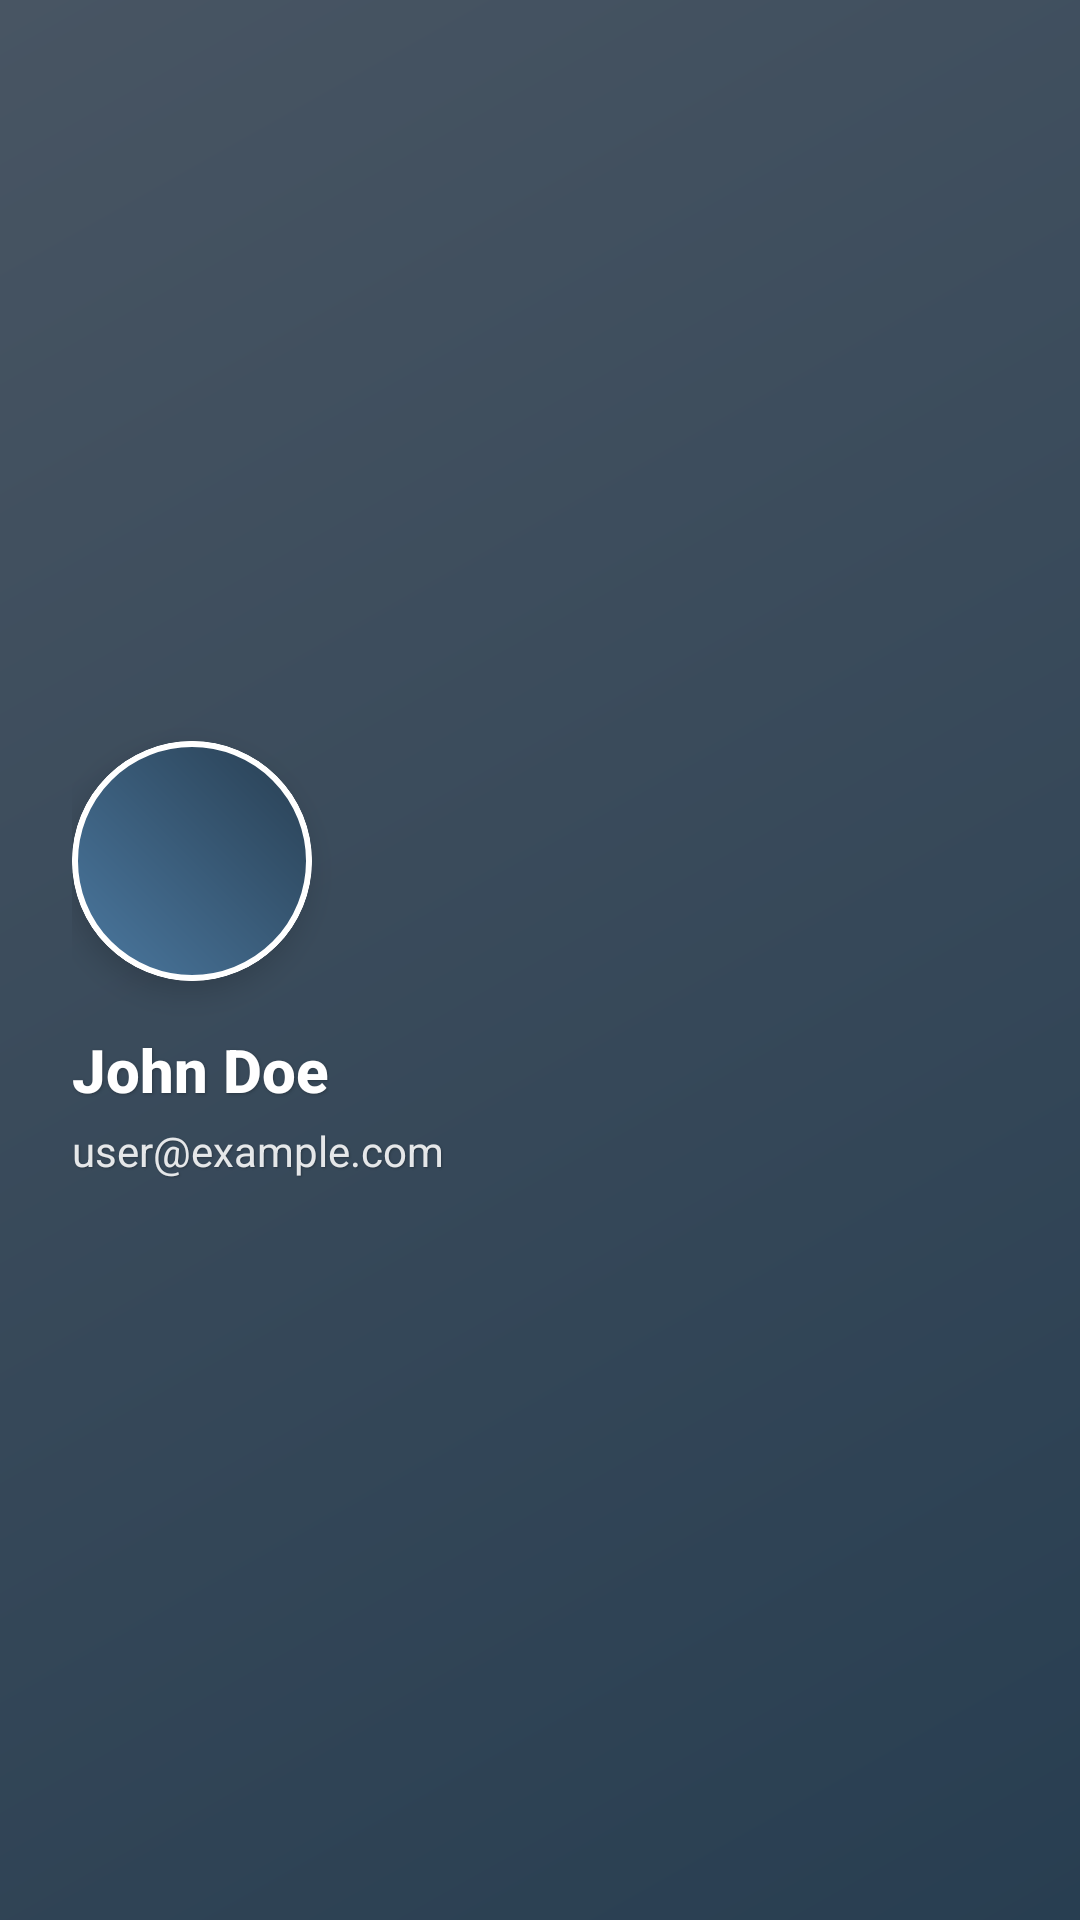

Reconstruct the res/layout file that produces this screen, plus the resources it refers to.
<!-- AndroidManifest.xml: application theme Base.Theme._1210733_1211088_CourseProject -->
<!-- res/layout/nav_header.xml -->
<LinearLayout xmlns:android="http://schemas.android.com/apk/res/android"
    xmlns:app="http://schemas.android.com/apk/res-auto"
    android:layout_width="match_parent"
    android:layout_height="200dp"
    android:background="@drawable/bg_gradient"
    android:orientation="vertical"
    android:gravity="center_vertical"
    android:padding="24dp">    
    <androidx.cardview.widget.CardView
        android:layout_width="80dp"
        android:layout_height="80dp"
        android:layout_marginBottom="16dp"
        app:cardCornerRadius="40dp"
        app:cardElevation="6dp"
        app:cardBackgroundColor="@android:color/white">        <ImageView
            android:id="@+id/nav_user_profile_photo"
            android:layout_width="match_parent"
            android:layout_height="match_parent"
            android:scaleType="centerCrop"
            android:src="@drawable/ic_person"
            android:background="@drawable/profile_photo_background"
            android:padding="20dp" />

    </androidx.cardview.widget.CardView>

    
    <TextView
        android:id="@+id/nav_user_name"
        android:layout_width="wrap_content"
        android:layout_height="wrap_content"
        android:text="John Doe"
        android:textColor="@android:color/white"
        android:textSize="20sp"
        android:textStyle="bold"
        android:fontFamily="sans-serif-medium"
        android:layout_marginBottom="4dp"
        android:shadowColor="#40000000"
        android:shadowDx="1"
        android:shadowDy="1"
        android:shadowRadius="2"/>

    
    <TextView
        android:id="@+id/nav_user_email"
        android:layout_width="wrap_content"
        android:layout_height="wrap_content"
        android:text="user@example.com"
        android:textColor="#E0FFFFFF"
        android:textSize="14sp"
        android:fontFamily="sans-serif"
        android:shadowColor="#40000000"
        android:shadowDx="1"
        android:shadowDy="1"
        android:shadowRadius="1"/>

</LinearLayout>
<!-- resources referenced by this layout -->
<resources>
  <!-- drawable bg_gradient (drawable) -->
  <shape xmlns:android="http://schemas.android.com/apk/res/android">
      <gradient
          android:startColor="#283E51"
          android:endColor="#485563"
          android:angle="135"/>
  </shape>
  <!-- drawable profile_photo_background (drawable) -->
  <?xml version="1.0" encoding="utf-8"?>
  <shape xmlns:android="http://schemas.android.com/apk/res/android"
      android:shape="oval">
      
      <gradient
          android:startColor="@color/colorAccent"
          android:endColor="@color/colorPrimary"
          android:angle="45" />
      
      <stroke
          android:width="2dp"
          android:color="@android:color/white" />
          
  </shape>
  <style name="Base.Theme._1210733_1211088_CourseProject" parent="Theme.Material3.DayNight.NoActionBar">
          
                  
          <item name="android:windowTranslucentStatus">false</item>        <item name="android:windowTranslucentNavigation">false</item>        <item name="android:windowDrawsSystemBarBackgrounds">true</item>
          <item name="android:statusBarColor">@color/palette1</item>
          <item name="android:windowLightStatusBar">false</item>
      </style>
  <color name="colorAccent">#4B79A1</color>
  <color name="colorPrimary">#283E51</color>
  <color name="palette1">#183B4E</color>
</resources>
